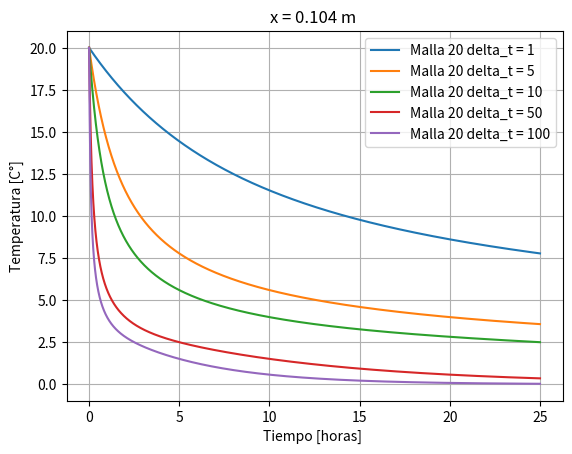

The script that saved this image:
# -*- coding: utf-8 -*-
# Ecuacion del calor 1-D
from matplotlib.pylab import *
import math


def graficarMallas(dt):
    deltaT = 10
    tu = arange(0,90000, deltaT)
    L = 1.04
    n = 20
    dx = L / n

    x = linspace(0, L, n+1)


    # Arreglo con la solución
    Nt = len(tu)
    u = zeros((Nt, len(tu)))

    K = 0.001495  #
    c = 1.023
    rho = 2476
    alpha = (K*dt)/(c*rho*(dx**2))
    
    # Condiciones de borde
    u[:,0] = 0. #izq
    u[:,-1] = 0. #der 


    # Condicion inicial
    u[0, 1:n] = 20


    for k in range(Nt-1):
    
        t = dt*k
        for i in range(1, n):
            u[k+1, i] =u[k,i] + alpha*(u[k,i-1] - 2*u[k,i] + u[k,i+1])

        #if k % 200 == 0:
            #   plot(x, u[k, :])

    plot(tu, u[:,1])

graficarMallas(1)
graficarMallas(5)
graficarMallas(10)
graficarMallas(50)
graficarMallas(100)

trickx = [0, 5*60*60, 10*60*60, 15*60*60, 20*60*60, 25*60*60]
trickx_txt = ['0', '5', '10', '15', '20', '25']
xticks(trickx, trickx_txt) 

legend(('Malla 20 delta_t = 1', 'Malla 20 delta_t = 5','Malla 20 delta_t = 10', 'Malla 20 delta_t = 50', 'Malla 20 delta_t = 100'),prop = {'size': 10}, loc='upper right')
grid()
title("x = 0.104 m ")
plt.ylabel('Temperatura [C°]')
plt.xlabel('Tiempo [horas] ')
show()



